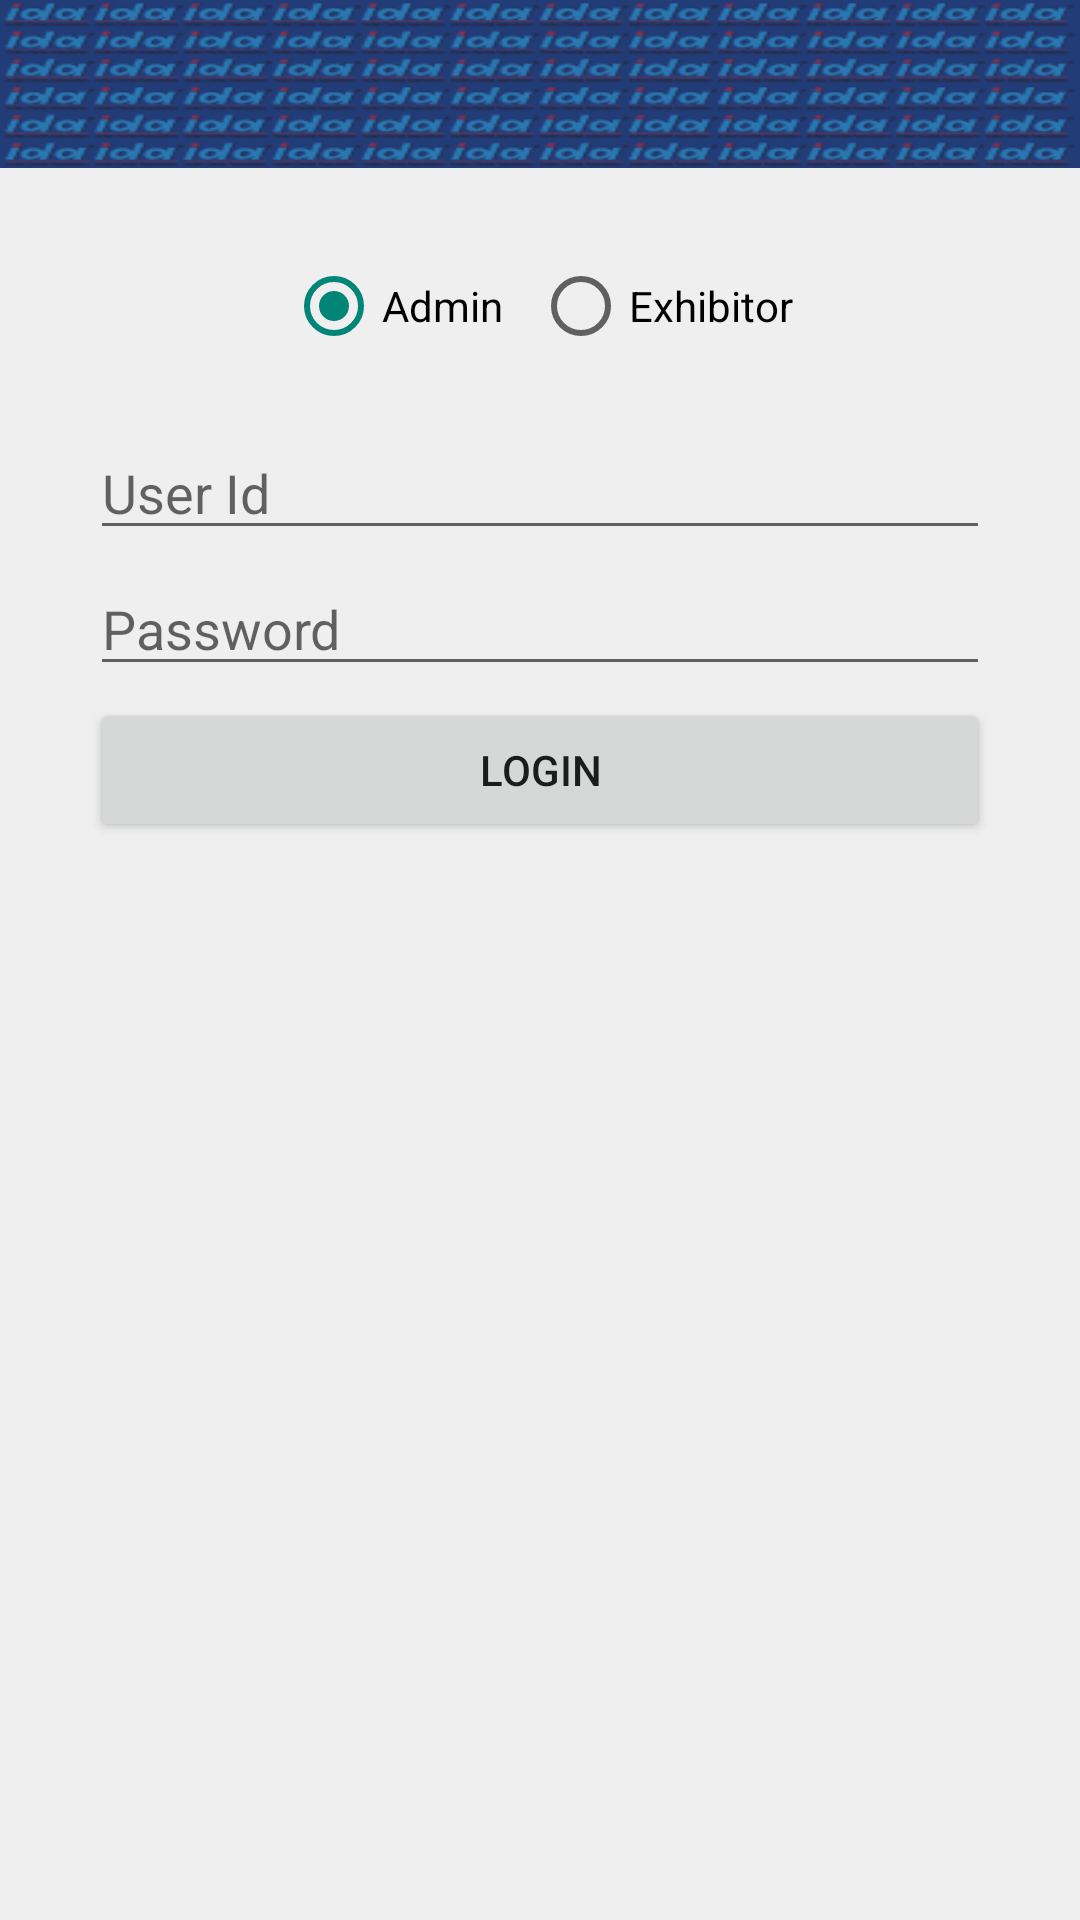

Write the Android layout XML for this screen, with the resource values it uses.
<!-- AndroidManifest.xml: application theme AppTheme -->
<!-- res/layout/activity_scan_login.xml -->
<?xml version="1.0" encoding="utf-8"?>

<LinearLayout xmlns:android="http://schemas.android.com/apk/res/android"
    android:layout_width="match_parent"
    android:layout_height="match_parent"
    android:orientation="vertical" >
    
	<include
	    layout="@layout/toolbar"
	    />
	<LinearLayout
	   	android:id="@+id/lini_1"
	    android:layout_width="match_parent"
    	android:layout_height="match_parent"
    	android:orientation="vertical"
   	 	android:padding="20dp"
    	android:background="@color/Devexp"
    	
	    >
	<RadioGroup
	    android:id="@+id/radiogroup_1"
	    android:layout_width="match_parent"
	    android:layout_height="wrap_content"
	    android:gravity="center"
	    android:padding="10dp"
	    android:orientation="horizontal">
	    <RadioButton
	        android:id="@+id/radiobutton_1"
	        android:checked="true"
	        android:layout_marginRight="10dp"
	        android:text="Admin" />
	    
	    <RadioButton
	        android:id="@+id/radiobutton_2"
	        android:text="Exhibitor"/>	    
	
	</RadioGroup>
	
	<LinearLayout
	    android:id="@+id/lini_2"
	    android:layout_width="match_parent"
    	android:layout_height="wrap_content"
    	android:orientation="vertical"
    	android:padding="10dp"
	    >
	<EditText
	    android:id="@+id/edittext_1"
	    android:layout_width="match_parent"
	    android:layout_height="wrap_content"
	    android:inputType="number"
	    android:layout_marginTop="4dp"
	    android:hint="User Id"
	    />
	<EditText
	    android:id="@+id/edittext_2"
	    android:layout_width="match_parent"
	    android:layout_height="wrap_content"
	    android:inputType="textPassword"
	    android:hint="Password"
	    android:layout_marginTop="4dp"
	    />
	<Button
	    android:id="@+id/button_1"
	    android:layout_width="match_parent"
	    android:layout_height="wrap_content"
	    android:text="Login"
	    android:layout_marginTop="4dp"
	    />
	
	  </LinearLayout>
	</LinearLayout>
<LinearLayout
	    android:layout_width="match_parent"
    	android:layout_height="wrap_content"
    	android:orientation="vertical"
    	android:padding="10dp"
	    >
	<ListView
	    	android:id="@+id/listview_1"
	    	android:layout_width="match_parent"
	    	android:layout_height="match_parent"
	    />
		</LinearLayout>
</LinearLayout>
<!-- res/layout/toolbar.xml (included above) -->
<?xml version="1.0" encoding="utf-8"?>
<android.support.v7.widget.Toolbar 
    android:id="@+id/toolbar"
    xmlns:android="http://schemas.android.com/apk/res/android"
    xmlns:app="http://schemas.android.com/apk/res-auto"
    android:layout_width="match_parent"
    android:layout_height="@dimen/abc_action_bar_default_height_material"
    app:theme="@style/ThemeOverlay.AppCompat.Dark.ActionBar"
    android:background="@drawable/logo_company"
    />

    

<!-- resources referenced by this layout -->
<resources>
  <color name="Devexp">#EFEFEF</color>
  <!-- drawable logo_company: png bitmap (drawable, 20178 bytes) -->
  <style name="AppTheme" parent="Theme.AppCompat.Light.NoActionBar">
          <item name="colorPrimary">@color/PrimaryColor</item>
          <item name="colorPrimaryDark">@color/PrimaryDarkColor</item>
          <item name="colorAccent">@color/PrimaryColor</item>
          <item name="windowActionBar">false</item>
          <item name="windowActionModeOverlay">true</item>
          
          
      </style>
  <color name="PrimaryColor">#223C78</color>
  <color name="PrimaryDarkColor">#223C78</color>
</resources>
